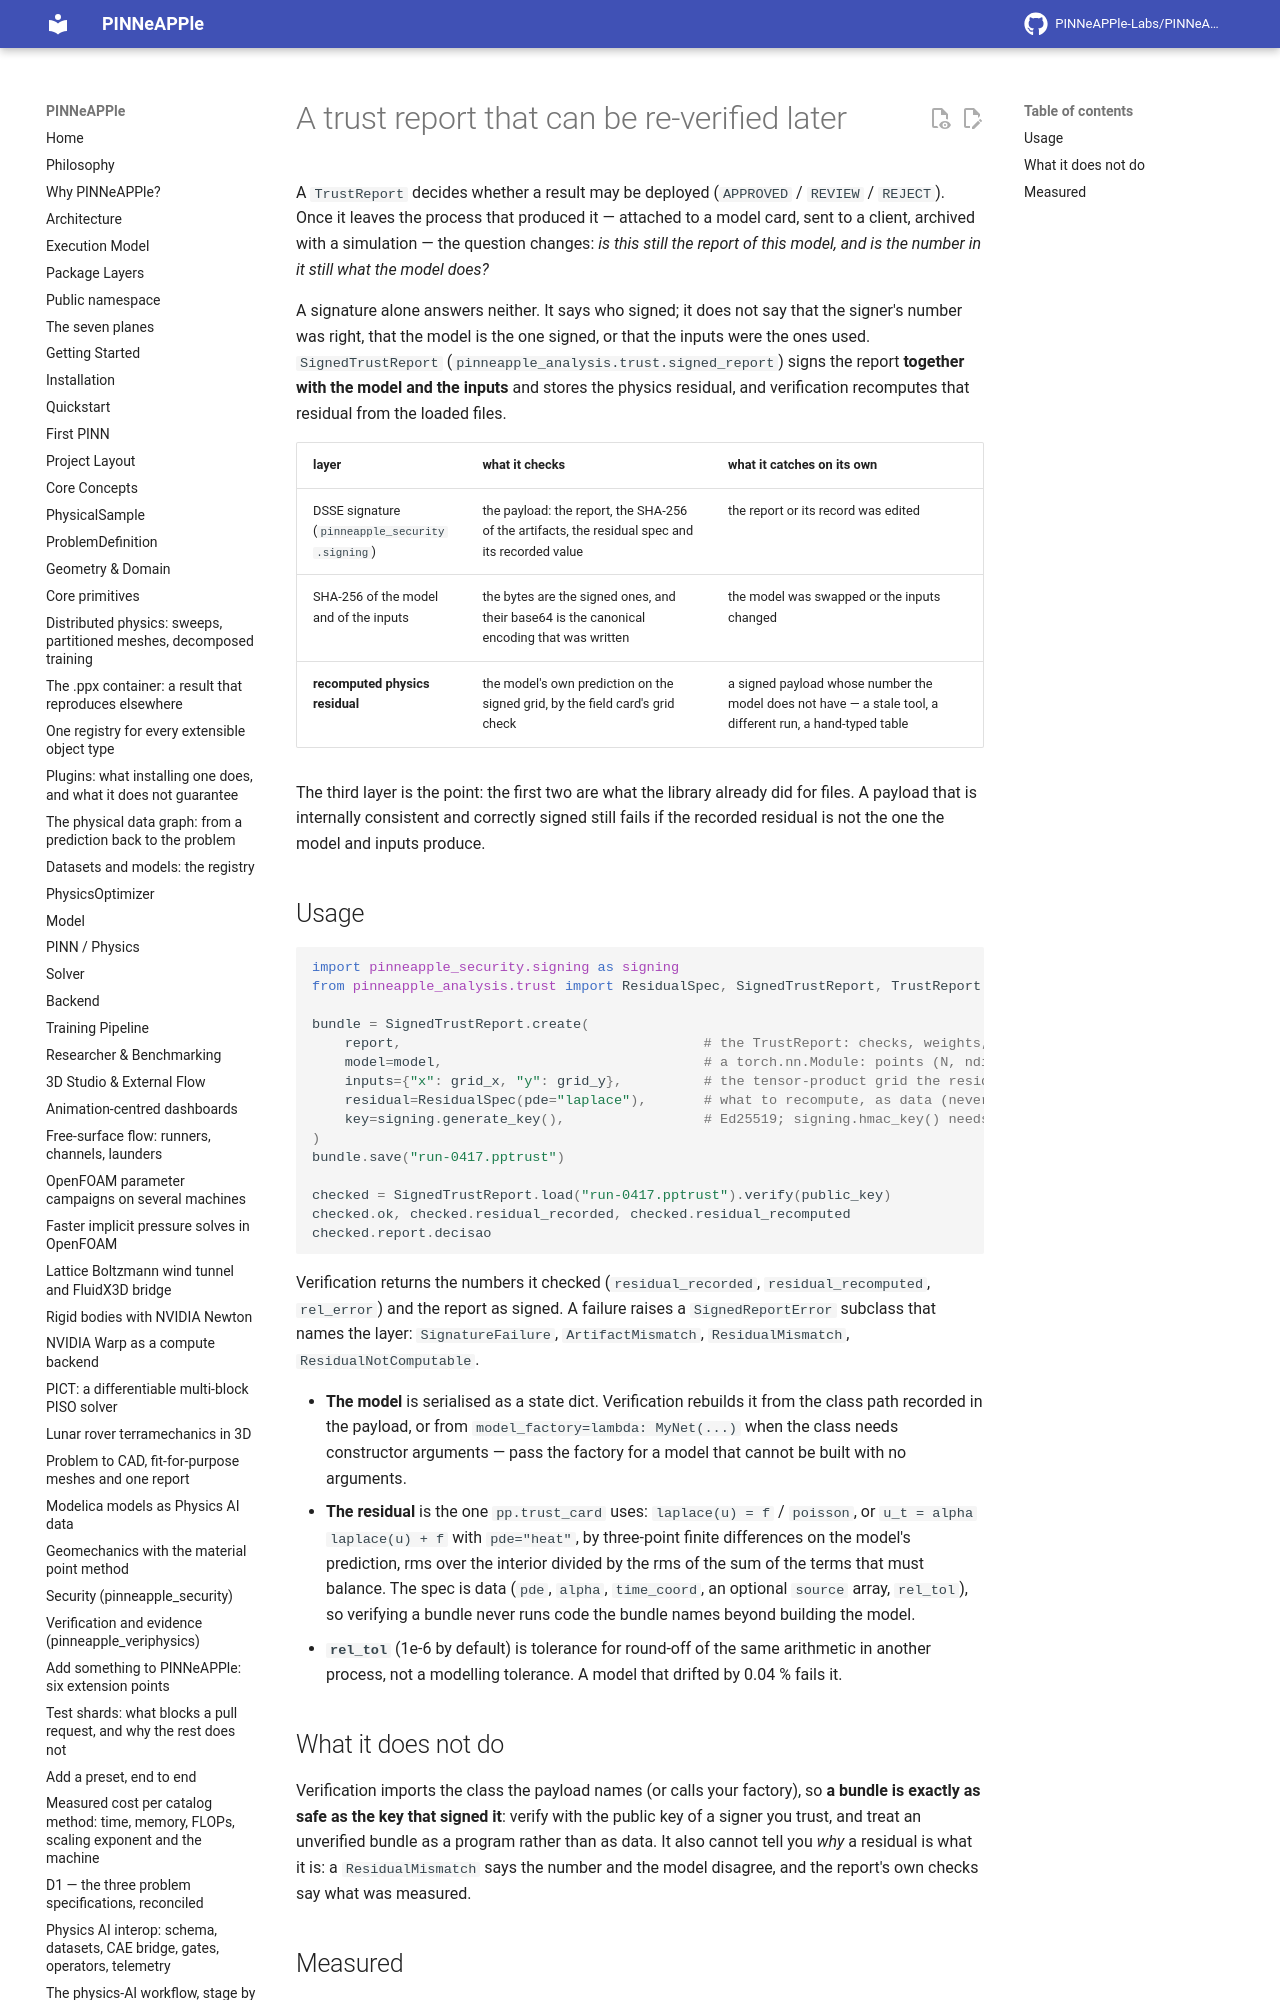

repository: PINNeAPPle-Labs/PINNeAPPle · page: guides/signed_trust_report/index.html · generator: mkdocs

# A trust report that can be re-verified later

A `TrustReport` decides whether a result may be deployed (`APPROVED` / `REVIEW` / `REJECT`). Once it leaves the
process that produced it — attached to a model card, sent to a client, archived with a simulation — the question
changes: *is this still the report of this model, and is the number in it still what the model does?*

A signature alone answers neither. It says who signed; it does not say that the signer's number was right, that the
model is the one signed, or that the inputs were the ones used. `SignedTrustReport`
(`pinneapple_analysis.trust.signed_report`) signs the report **together with the model and the inputs** and stores the
physics residual, and verification recomputes that residual from the loaded files.
